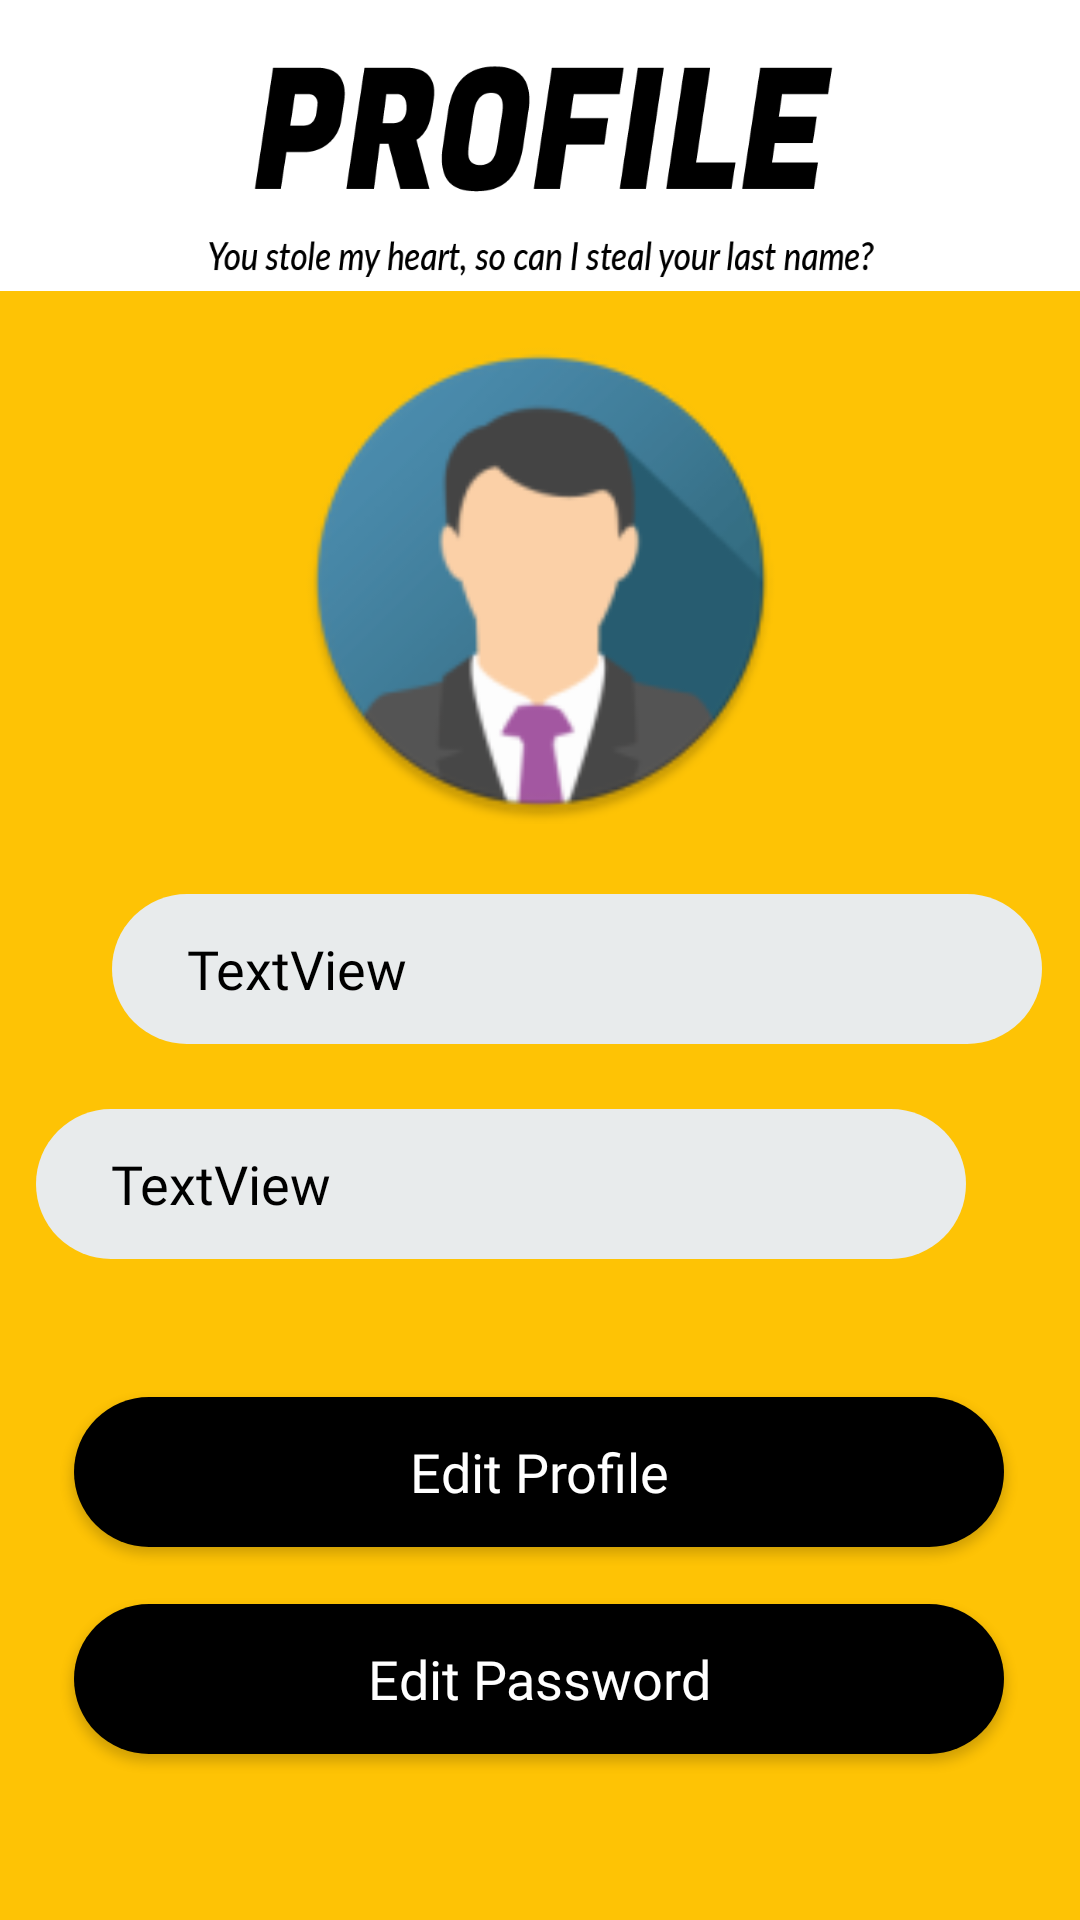

This screen was rendered from an Android layout file. Write that file and the resources it references.
<!-- AndroidManifest.xml: application theme AppTheme -->
<!-- res/layout/fragment_profile.xml -->
<?xml version="1.0" encoding="utf-8"?>
<androidx.constraintlayout.widget.ConstraintLayout
    xmlns:android="http://schemas.android.com/apk/res/android"
    xmlns:app="http://schemas.android.com/apk/res-auto"
    xmlns:tools="http://schemas.android.com/tools"
    android:layout_width="match_parent"
    android:layout_height="match_parent"
    android:background="@color/white">

    <ImageView
        android:id="@+id/imageView10"
        android:layout_width="265dp"
        android:layout_height="79dp"
        android:layout_marginBottom="16dp"
        android:src="@drawable/profile"
        app:layout_constraintBottom_toTopOf="@+id/imgProfile"
        app:layout_constraintEnd_toEndOf="parent"
        app:layout_constraintStart_toStartOf="parent"
        app:layout_constraintTop_toTopOf="parent"
        app:layout_constraintVertical_bias="0.829" />

    <TextView
        android:id="@+id/text_share"
        android:layout_width="411dp"
        android:layout_height="543dp"
        android:layout_marginStart="8dp"
        android:layout_marginEnd="8dp"
        android:background="@color/main"
        android:gravity="center_horizontal"
        android:textAlignment="center"
        android:textSize="20sp"
        app:layout_constraintBottom_toBottomOf="parent"
        app:layout_constraintEnd_toEndOf="parent"
        app:layout_constraintStart_toStartOf="parent"
        app:layout_constraintTop_toTopOf="parent"
        app:layout_constraintVertical_bias="1.0" />

    <Button
        android:id="@+id/btnProfile"
        android:layout_width="310dp"
        android:layout_height="50dp"
        android:background="@drawable/button"
        android:fontFamily="@font/bold"
        android:text="Edit Password"
        android:textAllCaps="false"
        android:textColor="#FFFFFF"
        android:textSize="18sp"
        app:layout_constraintBottom_toBottomOf="parent"
        app:layout_constraintEnd_toEndOf="parent"
        app:layout_constraintHorizontal_bias="0.495"
        app:layout_constraintStart_toStartOf="parent"
        app:layout_constraintTop_toTopOf="parent"
        app:layout_constraintVertical_bias="0.906" />

    <Button
        android:id="@+id/btnPassword"
        android:layout_width="310dp"
        android:layout_height="50dp"
        android:background="@drawable/button"
        android:fontFamily="@font/bold"
        android:text="Edit Profile"
        android:textAllCaps="false"
        android:textColor="#FFFFFF"
        android:textSize="18sp"
        app:layout_constraintBottom_toTopOf="@+id/btnProfile"
        app:layout_constraintEnd_toEndOf="parent"
        app:layout_constraintHorizontal_bias="0.495"
        app:layout_constraintStart_toStartOf="parent"
        app:layout_constraintTop_toTopOf="parent"
        app:layout_constraintVertical_bias="0.961" />

    <ImageView
        android:id="@+id/imgProfile"
        android:layout_width="177dp"
        android:layout_height="162dp"
        android:src="@mipmap/ic_launcher_round"
        app:layout_constraintBottom_toTopOf="@+id/tvName"
        app:layout_constraintEnd_toEndOf="parent"
        app:layout_constraintStart_toStartOf="parent"
        app:layout_constraintTop_toTopOf="parent"
        app:layout_constraintVertical_bias="0.828" />

    <TextView
        android:id="@+id/tvName"
        android:layout_width="310dp"
        android:layout_height="50dp"
        android:background="@drawable/input_field"
        android:fontFamily="@font/regular"
        android:gravity="center_vertical"
        android:text="TextView"
        android:textColor="@color/black"
        android:textSize="18sp"
        app:layout_constraintBottom_toTopOf="@+id/tvEmail"
        app:layout_constraintEnd_toEndOf="@+id/text_share"
        app:layout_constraintHorizontal_bias="0.495"
        app:layout_constraintStart_toStartOf="parent"
        app:layout_constraintTop_toTopOf="parent"
        app:layout_constraintVertical_bias="0.932" />

    <TextView
        android:id="@+id/tvEmail"
        android:layout_width="310dp"
        android:layout_height="50dp"
        android:background="@drawable/input_field"
        android:fontFamily="@font/regular"
        android:gravity="center_vertical"
        android:text="TextView"
        android:textColor="@color/black"
        android:textSize="18sp"
        app:layout_constraintBottom_toTopOf="@+id/btnPassword"
        app:layout_constraintEnd_toEndOf="parent"
        app:layout_constraintHorizontal_bias="0.495"
        app:layout_constraintStart_toStartOf="@+id/text_share"
        app:layout_constraintTop_toTopOf="parent"
        app:layout_constraintVertical_bias="0.889" />


</androidx.constraintlayout.widget.ConstraintLayout>
<!-- resources referenced by this layout -->
<resources>
  <color name="black">#000000</color>
  <color name="main">#fec305</color>
  <color name="white">#FFFFFF</color>
  <!-- drawable button (drawable) -->
  <?xml version="1.0" encoding="utf-8"?>
  <shape android:shape="rectangle" xmlns:android="http://schemas.android.com/apk/res/android">
  
      <corners android:radius="50sp"/>
      <solid android:color="@color/black"/>
  
  </shape>
  <!-- drawable input_field (drawable) -->
  <?xml version="1.0" encoding="utf-8"?>
  <shape android:shape="rectangle" xmlns:android="http://schemas.android.com/apk/res/android">
  
      <solid android:color="@color/light_gray"/>
      <corners android:radius="50dp"/>
      <padding android:left="25sp"/>
  
  </shape>
  <!-- drawable profile: jpg bitmap (drawable, 14324 bytes) -->
  <!-- mipmap ic_launcher_round: png bitmap (mipmap-hdpi, 5241 bytes) -->
  <style name="AppTheme" parent="Theme.AppCompat.Light.DarkActionBar">
          
          <item name="colorPrimary">@color/colorBackground2</item>
          <item name="colorPrimaryDark">@color/colorPrimaryDark</item>
          <item name="colorAccent">@color/colorAccent</item>
      </style>
  <color name="light_gray">#E8EBEC</color>
  <color name="colorPrimaryDark">#000000</color>
  <color name="colorAccent">#D81B60</color>
</resources>
